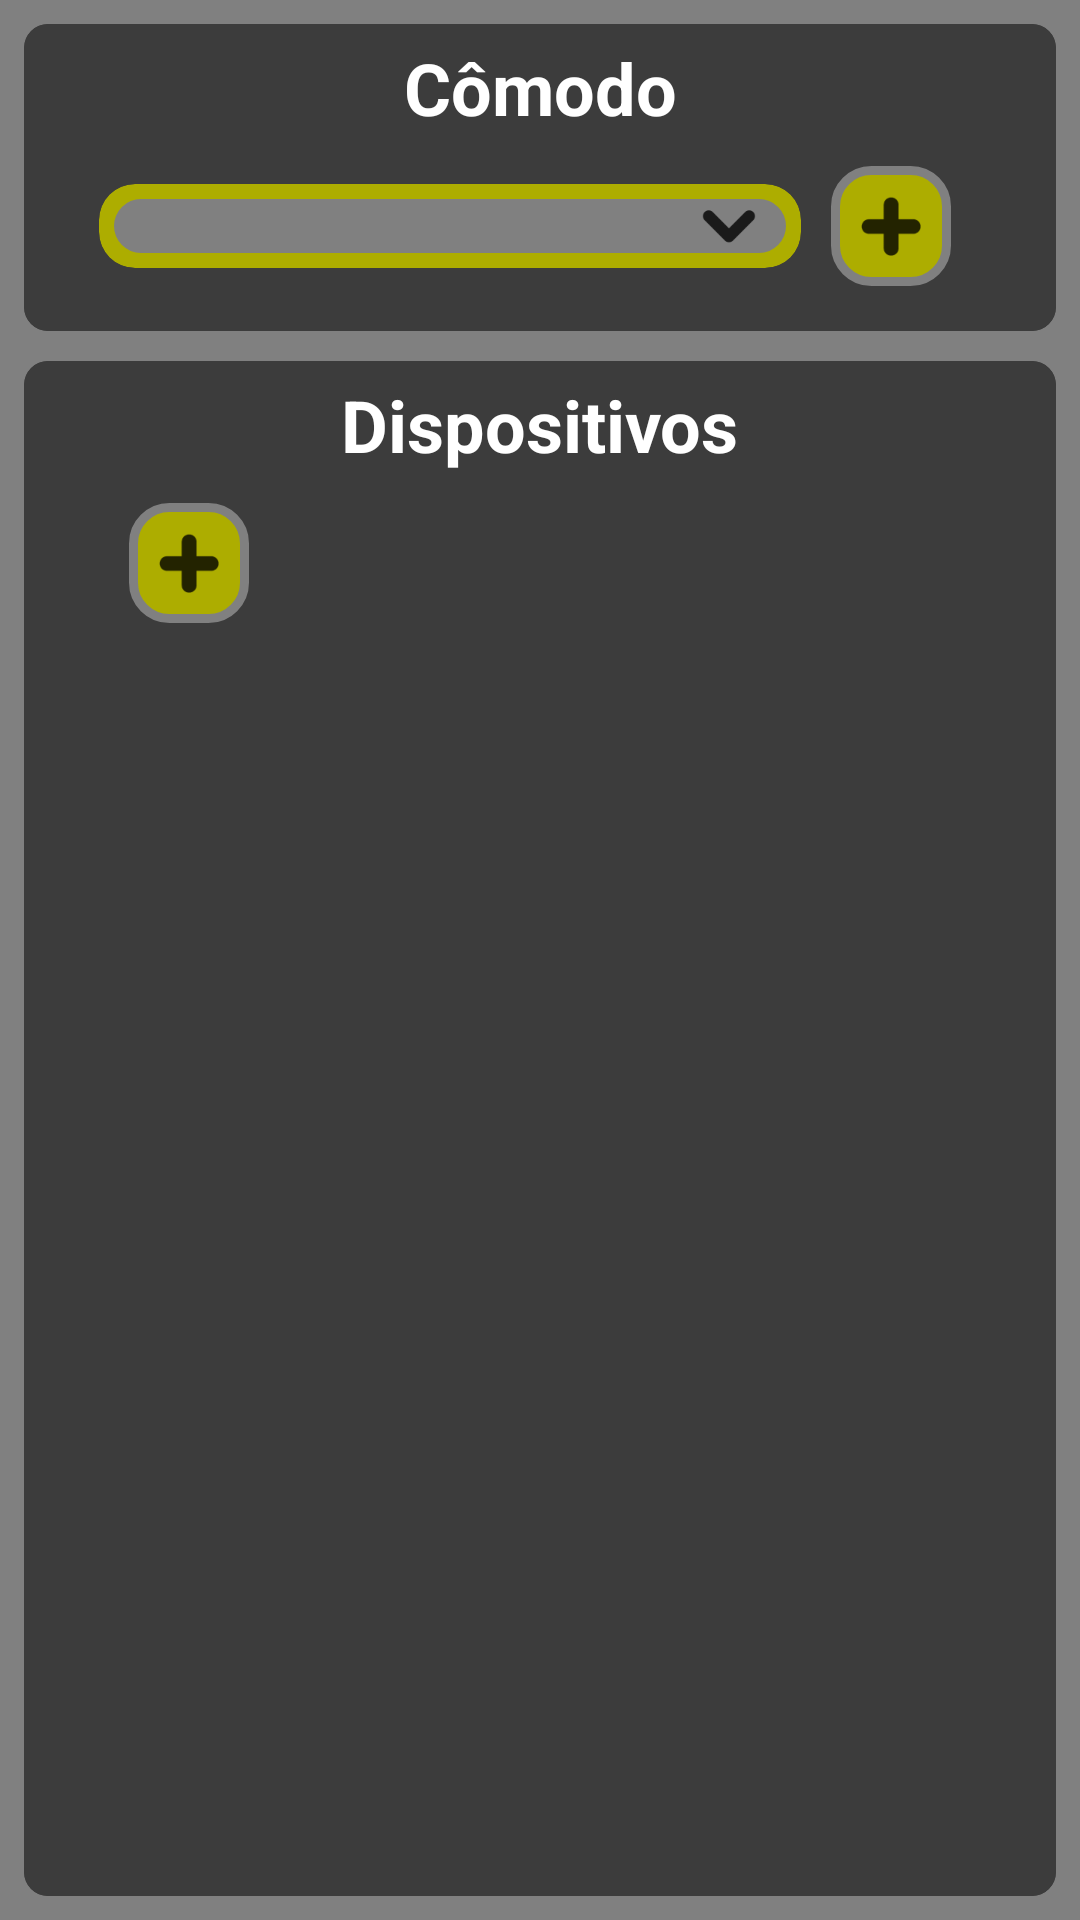

This screen was rendered from an Android layout file. Write that file and the resources it references.
<!-- AndroidManifest.xml: application theme Theme.HomeAutomationAPP -->
<!-- res/layout/activity_configuration.xml -->
<androidx.constraintlayout.widget.ConstraintLayout xmlns:android="http://schemas.android.com/apk/res/android"
    xmlns:app="http://schemas.android.com/apk/res-auto"
    xmlns:tools="http://schemas.android.com/tools"
    android:id="@+id/mainLayout"
    android:layout_width="match_parent"
    android:layout_height="match_parent"
    android:background="@color/mediumGrey"
    android:fillViewport="true"
    android:padding="8dp">

    <androidx.cardview.widget.CardView
        android:id="@+id/roomCardView"
        android:layout_width="0dp"
        android:layout_height="wrap_content"
        app:cardBackgroundColor="@color/darkGrey"
        app:cardCornerRadius="8dp"
        app:cardElevation="0dp"
        app:layout_constraintEnd_toEndOf="parent"
        app:layout_constraintStart_toStartOf="parent"
        app:layout_constraintTop_toTopOf="parent">

        <androidx.constraintlayout.widget.ConstraintLayout
            android:id="@+id/roomLayout"
            android:layout_width="match_parent"
            android:layout_height="match_parent"
            android:background="@color/darkGrey"
            android:paddingStart="25dp"
            android:paddingEnd="25dp"
            android:paddingTop="5dp"
            android:paddingBottom="5dp">

            <TextView
                android:id="@+id/roomTextView"
                android:layout_width="wrap_content"
                android:layout_height="wrap_content"
                android:layout_gravity="center_vertical"
                android:singleLine="true"
                android:text="@string/room_label"
                android:textColor="@color/white"
                android:textSize="24sp"
                android:textStyle="bold"
                app:layout_constraintEnd_toEndOf="parent"
                app:layout_constraintStart_toStartOf="parent"
                app:layout_constraintTop_toTopOf="parent" />

            <androidx.cardview.widget.CardView
                android:id="@+id/spinnerCardView"
                android:layout_width="0dp"
                android:layout_height="wrap_content"
                app:cardBackgroundColor="@color/mediumYellow"
                app:cardCornerRadius="12dp"
                app:cardElevation="0dp"
                android:layout_marginTop="10dp"
                android:layout_marginBottom="10dp"
                app:layout_constraintBottom_toBottomOf="parent"
                app:layout_constraintEnd_toStartOf="@id/roomAddImageButton"
                app:layout_constraintStart_toStartOf="parent"
                app:layout_constraintTop_toBottomOf="@id/roomTextView">

                <androidx.appcompat.widget.AppCompatSpinner
                    android:id="@+id/roomSpinner"
                    android:layout_width="match_parent"
                    android:layout_height="wrap_content"
                    android:layout_margin="5dp"
                    android:paddingEnd="35dp"
                    android:background="@drawable/spinner_main"
                    tools:ignore="RtlSymmetry" />

            </androidx.cardview.widget.CardView>

            <ImageButton
                android:id="@+id/roomAddImageButton"
                android:layout_width="40dp"
                android:layout_height="40dp"
                android:layout_margin="10dp"
                android:background="@drawable/button_add_states"
                android:cropToPadding="false"
                android:padding="5dp"
                android:scaleType="centerCrop"
                android:contentDescription="@string/location_add_description"
                app:layout_constraintStart_toEndOf="@id/spinnerCardView"
                app:layout_constraintTop_toTopOf="@id/spinnerCardView"
                app:layout_constraintBottom_toBottomOf="@id/spinnerCardView"
                app:layout_constraintEnd_toEndOf="parent" />

        </androidx.constraintlayout.widget.ConstraintLayout>

    </androidx.cardview.widget.CardView>

    <androidx.cardview.widget.CardView
        android:id="@+id/devicesCardView"
        android:layout_width="0dp"
        android:layout_height="0dp"
        app:cardBackgroundColor="@color/darkGrey"
        app:cardCornerRadius="8dp"
        app:cardElevation="0dp"
        android:layout_marginTop="10dp"
        app:layout_constraintEnd_toEndOf="parent"
        app:layout_constraintStart_toStartOf="parent"
        app:layout_constraintTop_toBottomOf="@id/roomCardView"
        app:layout_constraintBottom_toBottomOf="parent">

        <androidx.constraintlayout.widget.ConstraintLayout
            android:id="@+id/devicesLayout"
            android:layout_width="match_parent"
            android:layout_height="match_parent"
            android:background="@color/darkGrey"
            android:paddingStart="25dp"
            android:paddingEnd="25dp"
            android:paddingTop="5dp"
            android:paddingBottom="5dp"
            >

            <TextView
                android:id="@+id/devicesTextView"
                android:layout_width="wrap_content"
                android:layout_height="wrap_content"
                android:layout_gravity="center_vertical"
                android:singleLine="true"
                android:text="@string/devices_label"
                android:textColor="@color/white"
                android:textSize="24sp"
                android:textStyle="bold"
                app:layout_constraintEnd_toEndOf="parent"
                app:layout_constraintStart_toStartOf="parent"
                app:layout_constraintTop_toTopOf="parent" />

            <ImageButton
                android:id="@+id/deviceAddImageButton"
                android:layout_width="40dp"
                android:layout_height="40dp"
                android:layout_margin="10dp"
                android:background="@drawable/button_add_states"
                android:cropToPadding="false"
                android:padding="5dp"
                android:scaleType="centerCrop"
                android:contentDescription="@string/device_add_description"
                app:layout_constraintStart_toStartOf="parent"
                app:layout_constraintTop_toBottomOf="@id/devicesTextView" />

            <LinearLayout
                android:id="@+id/roomDevicesLayout"
                android:layout_width="0dp"
                android:layout_height="0dp"
                android:orientation="vertical"
                android:layout_marginTop="10dp"
                android:layout_marginBottom="10dp"
                app:layout_constraintEnd_toEndOf="parent"
                app:layout_constraintStart_toStartOf="parent"
                app:layout_constraintTop_toBottomOf="@id/deviceAddImageButton"
                app:layout_constraintBottom_toBottomOf="parent">

            </LinearLayout>

        </androidx.constraintlayout.widget.ConstraintLayout>

    </androidx.cardview.widget.CardView>

</androidx.constraintlayout.widget.ConstraintLayout>
<!-- resources referenced by this layout -->
<resources>
  <color name="darkGrey">#3C3C3C</color>
  
      // Yellow
  <color name="mediumGrey">#808080</color>
  <color name="mediumYellow">#ADAD00</color>
  <color name="white">#FFFFFFFF</color>
  
      // Grey
  <!-- drawable button_add_states (drawable) -->
  <selector xmlns:android="http://schemas.android.com/apk/res/android">
      <item android:state_pressed="true"
          android:drawable="@drawable/button_add_pressed"/>
      <item android:state_enabled="false"
          android:drawable="@drawable/button_add_disabled"/>
      <item android:drawable="@drawable/button_add_normal"/>
  </selector>
  <string name="device_add_description">Adicionar um novo dispositivo</string>
  <string name="devices_label">Dispositivos</string>
  <string name="location_add_description">Adicionar um novo local</string>
  <string name="room_label">Cômodo</string>
  <style name="Theme.HomeAutomationAPP" parent="Theme.MaterialComponents.DayNight.DarkActionBar">
          
          <item name="colorPrimary">@color/lightGrey</item>
          <item name="colorPrimaryVariant">@color/darkGrey</item>
          <item name="colorOnPrimary">@color/white</item>
          
          <item name="colorSecondary">@color/mediumYellow</item>
          <item name="colorSecondaryVariant">@color/lightGrey</item>
          <item name="colorOnSecondary">@color/black</item>
          
          <item name="android:statusBarColor">?attr/colorPrimaryVariant</item>
          
      </style>
  <!-- drawable button_add_pressed (drawable) -->
  <?xml version="1.0" encoding="utf-8"?>
  <layer-list xmlns:android="http://schemas.android.com/apk/res/android" >
      <item>
          <shape android:shape="rectangle">
              <solid android:color="@color/mediumYellow" />
              <corners android:radius="@dimen/circular_button_corner_radius" />
              <stroke
                  android:width="3dp"
                  android:color="@color/darkGrey"/>
          </shape>
      </item>
      <item android:drawable="@drawable/ic_add"
          android:bottom="10dp"
          android:top="10dp"
          android:right="10dp"
          android:left="10dp"/>
  </layer-list>
  <!-- drawable button_add_disabled (drawable) -->
  <?xml version="1.0" encoding="utf-8"?>
  <layer-list xmlns:android="http://schemas.android.com/apk/res/android" >
      <item>
          <shape android:shape="rectangle">
              <solid android:color="@color/lightGrey" />
              <corners android:radius="@dimen/circular_button_corner_radius" />
              <stroke
                  android:width="3dp"
                  android:color="@color/mediumGrey"/>
          </shape>
      </item>
      <item android:drawable="@drawable/ic_add"
          android:bottom="10dp"
          android:top="10dp"
          android:right="10dp"
          android:left="10dp"/>
  </layer-list>
  <!-- drawable button_add_normal (drawable) -->
  <?xml version="1.0" encoding="utf-8"?>
  <layer-list xmlns:android="http://schemas.android.com/apk/res/android" >
      <item>
          <shape android:shape="rectangle">
              <solid android:color="@color/mediumYellow" />
              <corners android:radius="@dimen/rectangular_button_corner_radius" />
              <stroke
                  android:width="3dp"
                  android:color="@color/mediumGrey"/>
          </shape>
      </item>
      <item android:drawable="@drawable/ic_add"
          android:bottom="10dp"
          android:top="10dp"
          android:right="10dp"
          android:left="10dp"/>
  </layer-list>
  <color name="lightGrey">#C0C0C0</color>
  <color name="black">#FF000000</color>
  <dimen name="circular_button_corner_radius">50dp</dimen>
  <dimen name="rectangular_button_corner_radius">12dp</dimen>
</resources>
